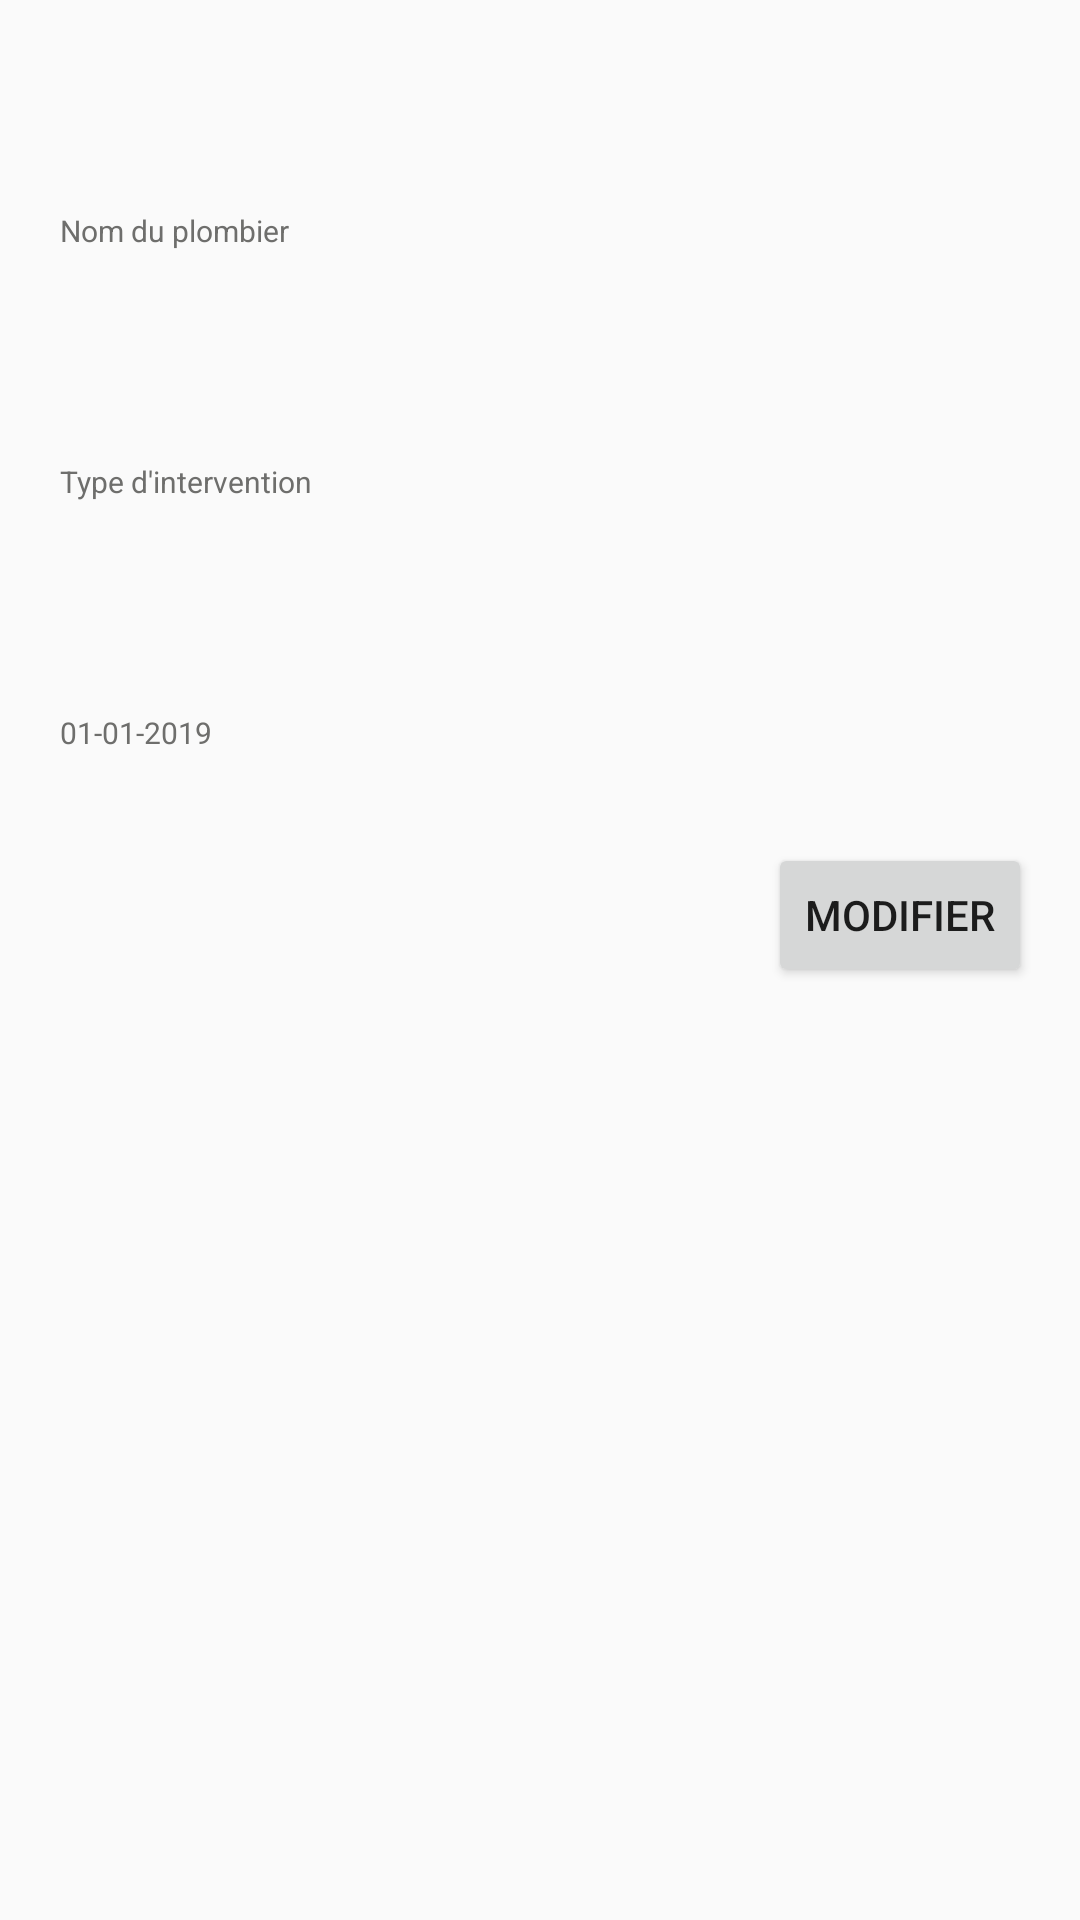

Layout XML and referenced resources for this Android screen:
<!-- AndroidManifest.xml: application theme AppTheme -->
<!-- res/layout/edit_intervention_fragment.xml -->
<?xml version="1.0" encoding="utf-8"?>
<LinearLayout xmlns:android="http://schemas.android.com/apk/res/android"
    xmlns:tools="http://schemas.android.com/tools"
    android:layout_width="match_parent"
    android:layout_height="match_parent"
    android:orientation="vertical">

    <TextView
        android:id="@+id/plumber_view"
        style="@style/ProfileStyle"
        android:layout_width="match_parent"
        android:layout_height="wrap_content"
        android:layout_gravity="center"
        android:layout_marginStart="20dp"
        android:layout_marginTop="60dp"
        android:layout_marginEnd="20dp"
        android:background="@drawable/edit_text_background"
        android:paddingTop="10dp"
        android:text="@string/plumber_name"
        android:textColor="@color/fontColor" />


    <androidx.recyclerview.widget.RecyclerView
        android:id="@+id/list_plumbers"
        android:layout_width="match_parent"
        android:layout_height="wrap_content"
        android:layout_gravity="center"
        android:layout_marginStart="20dp"
        android:layout_marginEnd="20dp"
        android:visibility="gone"
        tools:listitem="@layout/list_item" />

    <TextView
        android:id="@+id/type_view"
        style="@style/ProfileStyle"
        android:layout_width="match_parent"
        android:layout_height="wrap_content"
        android:layout_gravity="center"
        android:layout_marginStart="20dp"
        android:layout_marginTop="60dp"
        android:layout_marginEnd="20dp"
        android:background="@drawable/edit_text_background"
        android:paddingTop="10dp"
        android:text="@string/intervention_type"
        android:textColor="@color/fontColor" />

    <androidx.recyclerview.widget.RecyclerView
        android:id="@+id/list_types"
        android:layout_width="match_parent"
        android:layout_height="wrap_content"
        android:layout_gravity="center"
        android:layout_marginStart="20dp"
        android:layout_marginEnd="20dp"
        android:visibility="gone"
        tools:listitem="@layout/list_item" />

    <TextView
        android:id="@+id/date_view"
        style="@style/ProfileStyle"
        android:layout_width="match_parent"
        android:layout_height="wrap_content"
        android:layout_gravity="center"
        android:layout_marginStart="20dp"
        android:layout_marginTop="60dp"
        android:layout_marginEnd="20dp"
        android:background="@drawable/edit_text_background"
        android:paddingTop="10dp"
        android:text="01-01-2019"
        android:textColor="@color/fontColor" />


    <Button
        android:id="@+id/save_button"
        android:layout_width="wrap_content"
        android:layout_height="wrap_content"
        android:layout_gravity="end"
        android:layout_marginTop="30dp"
        android:layout_marginEnd="16dp"
        android:text="@string/modifier" />

</LinearLayout>
<!-- res/layout/list_item.xml (included above) -->
<?xml version="1.0" encoding="utf-8"?>
<androidx.cardview.widget.CardView xmlns:android="http://schemas.android.com/apk/res/android"
    android:layout_width="match_parent"
    android:layout_height="wrap_content"
    android:descendantFocusability="blocksDescendants">

    <TextView
        android:id="@+id/item_view"
        android:layout_width="match_parent"
        android:layout_height="wrap_content"
        android:layout_gravity="center"
        android:padding="8dp"
        android:textAppearance="@style/TextAppearance.AppCompat.Medium"
        android:textColor="#000000"/>
</androidx.cardview.widget.CardView>
<!-- resources referenced by this layout -->
<resources>
  <color name="fontColor">#6E6E6C</color>
  <string name="intervention_type">Type d\'intervention</string>
  <string name="modifier">Modifier</string>
  <string name="plumber_name">"Nom du plombier"</string>
  <style name="ProfileStyle">
          <item name="android:paddingTop">@dimen/small_padding</item>
          <item name="android:textColor">@color/layoutTextColor</item>
          <item name="android:textSize">@dimen/layout_size</item>
      </style>
  <style name="AppTheme" parent="Theme.AppCompat.Light.DarkActionBar">
          
          <item name="colorPrimary">@color/colorPrimary</item>
          <item name="colorPrimaryDark">@color/colorPrimaryDark</item>
          <item name="colorAccent">@color/colorAccent</item>
      </style>
  <dimen name="small_padding">2dp</dimen>
  <color name="layoutTextColor">#000000</color>
  <dimen name="layout_size">10sp</dimen>
  <color name="colorPrimary">#6200EE</color>
  <color name="colorPrimaryDark">#3700B3</color>
  <color name="colorAccent">#03DAC5</color>
</resources>
